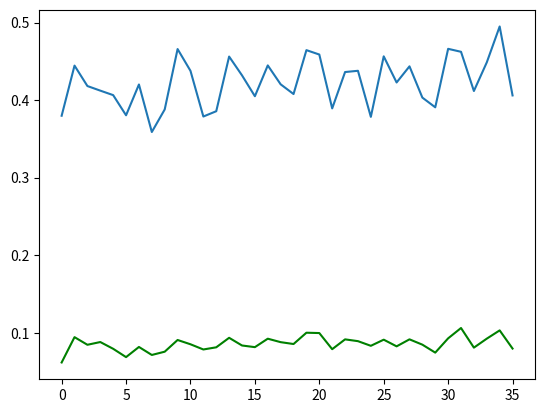

Write the Python code that produced this figure.
import numpy as np
from numpy.random import exponential
import matplotlib.pyplot as plt
from math import e
from collections import deque
from operator import itemgetter


# def reservation_call_rate(t): # minutes between callers, on average
#     if 0 <= t < 3*60:
#         return(3)
#     if 3*60 <= t < 6*60:
#         return(3)
#     if 6*60 <= t < 9*60:
#         return(3)

def reservation_call_rate(t): # minutes between callers, on average
    return(3)

def late_call_rate(t): #prioritize these over the reservation line
    return(4.1)

def call_length_rate(t): # average length of call
    return(3)

# The likelihood that a caller drops the call because there are too many people ahead of them.
# This should probably be based on how long they have been waiting instead
def walkoutProb(onHoldQueueLength): 
    if(np.random.binomial(size=1, n=1, p= 1/(1+e**(-(onHoldQueueLength-6))))):
        return True
    else:
        return False

class Server():
    def __init__(self):
        self.busy = 0

# Class for a caller
# Takes current time, previous caller, and the on hold queue as parameters
class Caller():
    def __init__(self, time, prev_caller, onHoldQueue, serverList):
        self.initial_time = time
        self.call_time = exponential(call_length_rate(time))
        availableServer = min(serverList, key=lambda server: server.busy)
        if prev_caller == 'NULL' or availableServer.busy <= time:
            self.wait_time = 0
            self.done_time = self.initial_time + self.call_time
            availableServer.busy = time + self.call_time
        else:
            onHoldQueue.append(self)
            self.wait_time = availableServer.busy - time
            onHoldQueue.popleft()
            self.done_time = self.initial_time + self.wait_time + self.call_time
            availableServer.busy = time + self.call_time
            
numServers = 3

def simulate(num=10):
    simulation = []
    for _ in range(num):
        time = exponential(reservation_call_rate(0))
        onHoldQueue = deque() 
        serverList = []
        for _ in range(numServers):
            serverList.append(Server())
        callers = [Caller(time,'NULL', onHoldQueue, serverList)]
        while time < 9*60:
            time += exponential(reservation_call_rate(time))
            if time < 9*60:
                caller = Caller(time,callers[-1], onHoldQueue, serverList)
                callers.append(caller)
            # otherwise, we are closed
        
        simulation.append(callers)
    return(simulation)

# dt is the time increment, width of a bin
dt = 15

wait_times = []

for i in range(int(9*60/dt)):
    wait_times.append([])

simulation = simulate(1000)
callerCount = 0

for record in simulation:    
    for caller in record:
        callerCount += 1
        wait_times[int(caller.initial_time/dt)].append(caller.wait_time)
print("Total callers: %d\n" % callerCount)

# Plot the average wait time and standard deviation for the wait time for the simulation
plt.plot([np.average(time) for time in wait_times], color = 'green')
plt.plot([np.std(time) for time in wait_times])
plt.show()


#t = np.linspace(0,16*60,num=16*6)
#
#plt.plot([customer.initial_time for customer in customers],\
#         [customer.wait_time for customer in customers])
##plt.plot(t,t**2)
##plt.plot(t,[reservation_call_rate(i) for i in t])
#
#plt.show()
#


    
